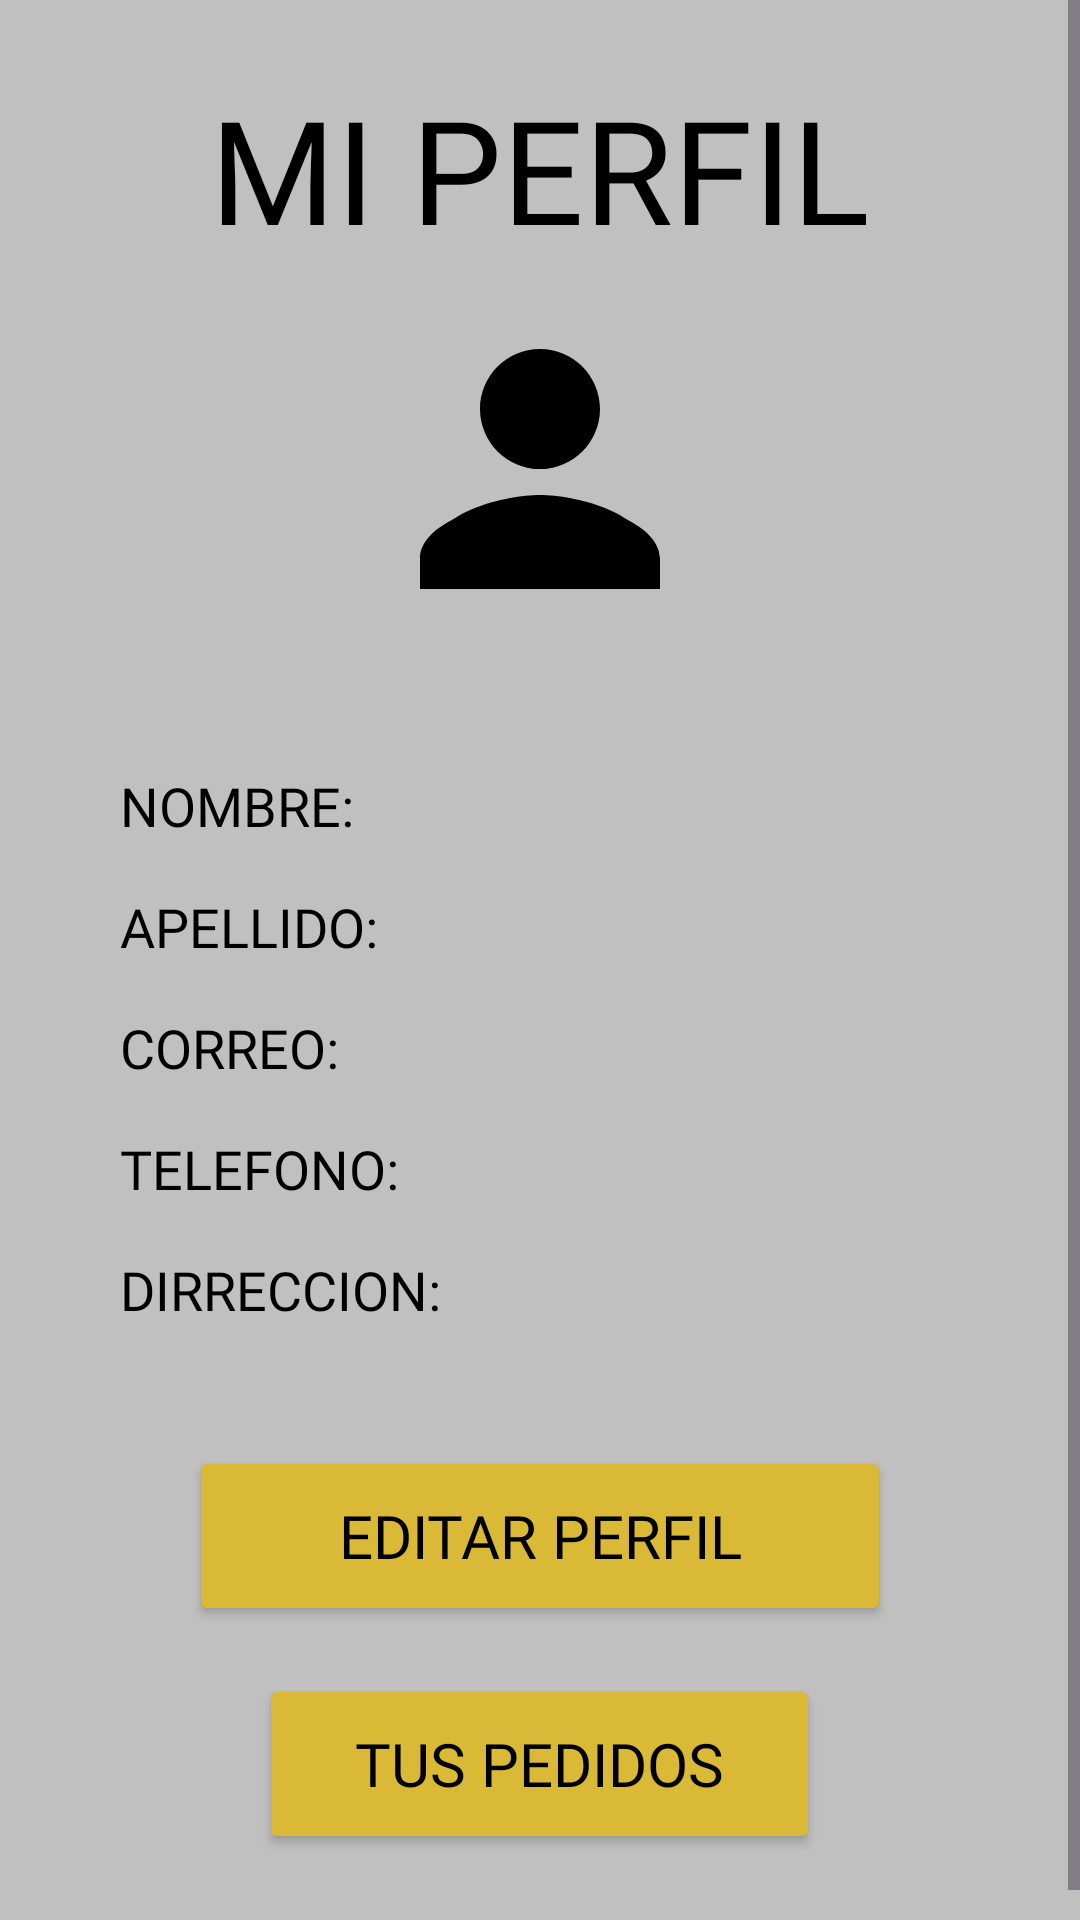

This screen was rendered from an Android layout file. Write that file and the resources it references.
<!-- AndroidManifest.xml: application theme Theme.BAKEGO -->
<!-- res/layout/fragment_perfil.xml -->
<?xml version="1.0" encoding="utf-8"?>
<ScrollView
    xmlns:android="http://schemas.android.com/apk/res/android"
    xmlns:app="http://schemas.android.com/apk/res-auto"
    xmlns:tools="http://schemas.android.com/tools"
    android:layout_width="match_parent"
    android:layout_height="match_parent"
    android:background="@color/fondo"
    android:fillViewport="true"
    tools:context=".Fragments.PerfilFragment">

    <LinearLayout
        android:layout_width="match_parent"
        android:layout_height="wrap_content"
        android:orientation="vertical"
        android:paddingBottom="32dp">

        <FrameLayout
            android:layout_width="match_parent"
            android:layout_height="wrap_content"
            android:paddingTop="24dp"
            android:paddingStart="16dp"
            android:paddingEnd="16dp"
            android:layout_marginBottom="8dp">

            <ImageView
                android:id="@+id/ic_back_perfil"
                android:layout_width="40dp"
                android:layout_height="40dp"
                android:layout_gravity="center_vertical|start"
                android:clickable="true"
                android:focusable="true"
                app:srcCompat="@drawable/ic_flecha_atras"
                tools:ignore="ContentDescription" />

            <TextView
                android:id="@+id/titulo_perfil"
                android:layout_width="match_parent"
                android:layout_height="wrap_content"
                android:fontFamily="@font/kavoon"
                android:text="@string/mi_perfil"
                android:textAlignment="center"
                android:textColor="@color/black"
                android:textSize="48sp" />
        </FrameLayout>
        <ImageView
            android:id="@+id/image_perf_mi_perf"
            android:layout_width="120dp"
            android:layout_height="120dp"
            android:layout_gravity="center_horizontal"
            android:src="@drawable/ic_perfil"
            android:background="@drawable/ic_perfil"
            android:padding="8dp"/>

        <LinearLayout
            android:layout_width="match_parent"
            android:layout_height="wrap_content"
            android:orientation="vertical"
            android:paddingStart="40dp"
            android:paddingEnd="24dp"
            android:layout_marginTop="40dp">
            <TextView
                android:id="@+id/nom_perf"
                android:layout_width="match_parent"
                android:layout_height="wrap_content"
                android:fontFamily="@font/kadwa"
                android:text="@string/nombre_perf"
                android:textColor="@color/black"
                android:textSize="18sp" />

            <TextView
                android:id="@+id/ape_perf"
                android:layout_width="match_parent"
                android:layout_height="wrap_content"
                android:layout_marginTop="16dp"
                android:fontFamily="@font/kadwa"
                android:text="@string/apellido"
                android:textColor="@color/black"
                android:textSize="18sp" />

            <TextView
                android:id="@+id/corr_perf"
                android:layout_width="match_parent"
                android:layout_height="wrap_content"
                android:layout_marginTop="16dp"
                android:fontFamily="@font/kadwa"
                android:text="@string/correo_perf"
                android:textColor="@color/black"
                android:textSize="18sp" />

            <TextView
                android:id="@+id/tel_perf"
                android:layout_width="match_parent"
                android:layout_height="wrap_content"
                android:layout_marginTop="16dp"
                android:fontFamily="@font/kadwa"
                android:text="@string/telefono_perf"
                android:textColor="@color/black"
                android:textSize="18sp" />

            <TextView
                android:id="@+id/dire_perf"
                android:layout_width="match_parent"
                android:layout_height="wrap_content"
                android:layout_marginTop="16dp"
                android:fontFamily="@font/kadwa"
                android:text="@string/dirreccion"
                android:textColor="@color/black"
                android:textSize="18sp" />
        </LinearLayout>

        <FrameLayout
            android:layout_width="234dp"
            android:layout_height="60dp"
            android:layout_marginTop="40dp"
            android:layout_gravity="center_horizontal">

            <Button
                android:id="@+id/btn_editar_perfil"
                android:layout_width="match_parent"
                android:layout_height="match_parent"
                android:backgroundTint="@color/amarillo"
                android:fontFamily="@font/kadwa"
                android:paddingStart="32dp"
                android:paddingEnd="32dp"
                android:text="@string/editar_perfil"
                android:textAlignment="center"
                android:textColor="@color/black"
                android:textSize="20sp"
                app:cornerRadius="25dp" />

            <ImageView
                android:id="@+id/imageView3"
                android:layout_width="42dp"
                android:layout_height="35dp"
                android:src="@drawable/ic_lapiz"
                android:layout_gravity="center_vertical|start"
                android:layout_marginStart="8dp" />
        </FrameLayout>

        <Button
            android:id="@+id/btn_pedidos_perf"
            android:layout_width="wrap_content"
            android:layout_height="60dp"
            android:layout_marginTop="16dp"
            android:layout_gravity="center_horizontal"
            android:backgroundTint="@color/amarillo"
            android:fontFamily="@font/kadwa"
            android:paddingStart="32dp"
            android:paddingEnd="32dp"
            android:text="@string/tus_pedidos"
            android:textColor="@color/black"
            android:textSize="20sp"
            app:cornerRadius="25dp" />

    </LinearLayout>
</ScrollView>
<!-- resources referenced by this layout -->
<resources>
  <color name="amarillo">#DAB936</color>
  <color name="black">#FF000000</color>
  <color name="fondo">#C0C0C0</color>
  <!-- drawable ic_lapiz (drawable) -->
  <?xml version="1.0" encoding="utf-8"?>
  <vector xmlns:android="http://schemas.android.com/apk/res/android"
      android:width="24dp"
      android:height="24dp"
      android:viewportWidth="24"
      android:viewportHeight="24"
      android:tint="@color/black">
      <path
          android:fillColor="@android:color/white"
          android:pathData="M3,17.25V21h3.75L17.81,9.94l-3.75,-3.75L3,17.25zM20.71,7.04c0.39,-0.39 0.39,-1.02 0,-1.41l-2.34,-2.34c-0.39,-0.39 -1.02,-0.39 -1.41,0l-1.83,1.83l3.75,3.75l1.83,-1.83z"/>
  </vector>
  <!-- drawable ic_perfil (drawable) -->
  <?xml version="1.0" encoding="utf-8"?>
  <vector xmlns:android="http://schemas.android.com/apk/res/android"
      android:width="24dp"
      android:height="24dp"
      android:viewportWidth="24"
      android:viewportHeight="24">
      <path
          android:fillColor="@color/black"
          android:pathData="M12,12c2.21,0 4,-1.79 4,-4s-1.79,-4 -4,-4 -4,
          1.79 -4,4 1.79,4 4,4zM12,14c-2.67,0 -8,1.34 -8,4v2h16v-2c0,
          -2.66 -5.33,-4 -8,-4z"/>
  
  </vector>
  <string name="apellido">APELLIDO:</string>
  <string name="correo_perf">CORREO:</string>
  <string name="dirreccion">DIRRECCION:</string>
  <string name="editar_perfil">EDITAR PERFIL</string>
  <string name="mi_perfil">MI PERFIL</string>
  <string name="nombre_perf">NOMBRE:</string>
  <string name="telefono_perf">TELEFONO:</string>
  <string name="tus_pedidos">TUS PEDIDOS</string>
  <style name="Theme.BAKEGO" parent="Base.Theme.BAKEGO" />
  <style name="Base.Theme.BAKEGO" parent="Theme.Material3.DayNight.NoActionBar">
          
          
      </style>
</resources>
